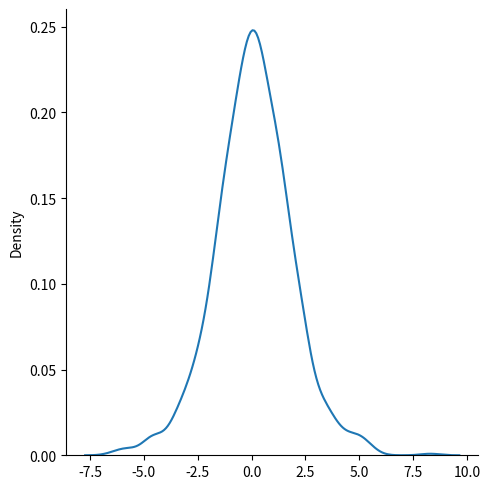
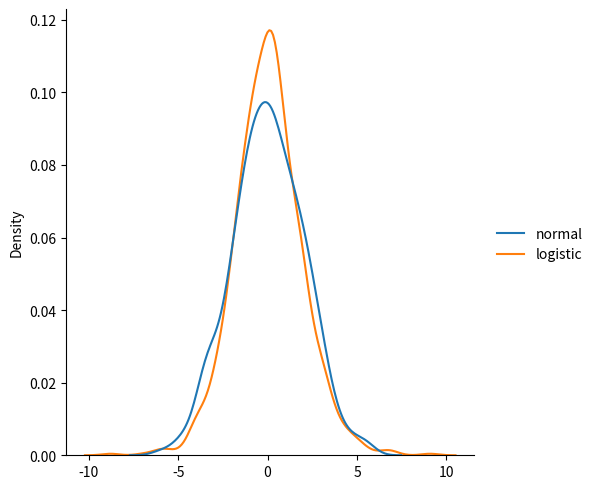

Generate these figures, in order, with matplotlib:
from numpy import random
import matplotlib.pyplot as plt
import seaborn as sns

x = random.logistic(loc = 1, scale = 2, size = (2, 3))
print(x)

sns.displot(random.logistic(size = 1000), kind = "kde")
plt.show()

data = {
    "normal": random.normal(scale = 2, size = 1000),
    "logistic": random.logistic(size = 1000)
}

sns.displot(data, kind = "kde")
plt.show()
